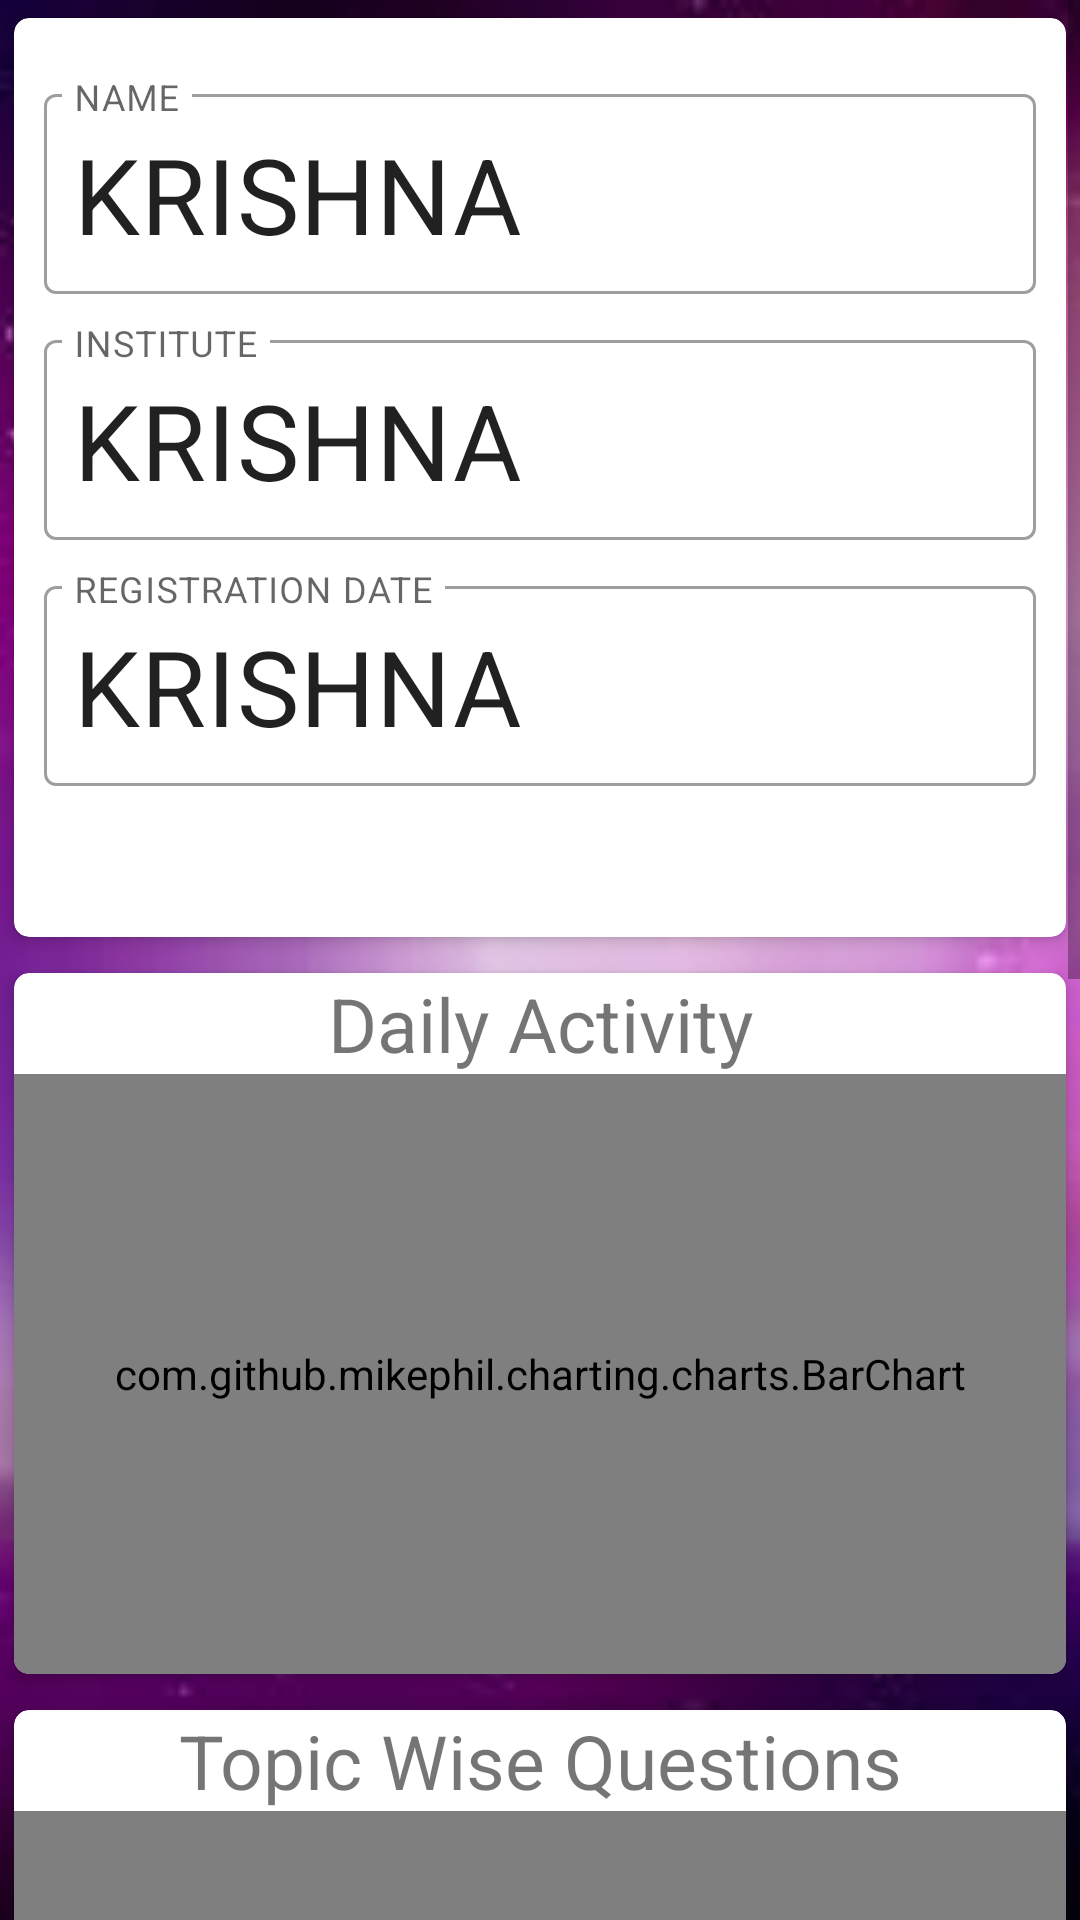

Layout XML and referenced resources for this Android screen:
<!-- AndroidManifest.xml: application theme Theme.QuizApplication -->
<!-- res/layout/fragment_profile.xml -->
<?xml version="1.0" encoding="utf-8"?>
<ScrollView xmlns:android="http://schemas.android.com/apk/res/android"
    xmlns:app="http://schemas.android.com/apk/res-auto"
    xmlns:tools="http://schemas.android.com/tools"
    android:layout_width="match_parent"
    android:layout_height="match_parent"
    android:background="@drawable/bg"
    tools:context=".Fragments.ProfileFragment">


    <LinearLayout
        android:layout_width="match_parent"
        android:layout_height="wrap_content"
        android:orientation="vertical">

        <androidx.cardview.widget.CardView
            android:layout_width="match_parent"
            android:layout_height="wrap_content"
            app:cardCornerRadius="5dp"
            app:cardElevation="3dp"
            app:cardUseCompatPadding="true">


            <LinearLayout
                android:layout_width="match_parent"
                android:layout_height="wrap_content"
                android:orientation="vertical"
                android:padding="10dp">


                <com.google.android.material.textfield.TextInputLayout
                    style="@style/Widget.MaterialComponents.TextInputLayout.OutlinedBox"
                    android:layout_width="match_parent"
                    android:layout_height="wrap_content"
                    android:layout_marginTop="10dp"
                    android:hint="NAME"
                    android:outlineSpotShadowColor="@color/black"
                    app:hintAnimationEnabled="true"
                    app:hintEnabled="true"
                    app:hintTextColor="@color/black">

                    <com.google.android.material.textfield.TextInputEditText
                        android:id="@+id/nameTV"
                        android:layout_width="match_parent"
                        android:layout_height="wrap_content"
                        android:editable="false"
                        android:padding="10dp"
                        android:text="KRISHNA"
                        android:textAllCaps="true"
                        android:textSize="35sp" />

                </com.google.android.material.textfield.TextInputLayout>


                <com.google.android.material.textfield.TextInputLayout
                    style="@style/Widget.MaterialComponents.TextInputLayout.OutlinedBox"
                    android:layout_width="match_parent"
                    android:layout_height="wrap_content"
                    android:layout_marginTop="10dp"
                    android:hint="INSTITUTE"
                    android:outlineSpotShadowColor="@color/black"
                    app:hintAnimationEnabled="true"
                    app:hintEnabled="true"
                    app:hintTextColor="@color/black">

                    <com.google.android.material.textfield.TextInputEditText
                        android:id="@+id/instituteTV"
                        android:layout_width="match_parent"
                        android:layout_height="wrap_content"
                        android:editable="false"
                        android:padding="10dp"
                        android:text="KRISHNA"
                        android:textAllCaps="true"
                        android:textSize="35sp" />

                </com.google.android.material.textfield.TextInputLayout>

                <com.google.android.material.textfield.TextInputLayout
                    style="@style/Widget.MaterialComponents.TextInputLayout.OutlinedBox"
                    android:layout_width="match_parent"
                    android:layout_height="wrap_content"
                    android:layout_marginTop="10dp"
                    android:hint="REGISTRATION DATE"
                    android:outlineSpotShadowColor="@color/black"
                    app:hintAnimationEnabled="true"
                    app:hintEnabled="true"
                    app:hintTextColor="@color/black">

                    <com.google.android.material.textfield.TextInputEditText
                        android:id="@+id/registrationDateTV"
                        android:layout_width="match_parent"
                        android:layout_height="wrap_content"
                        android:editable="false"
                        android:padding="10dp"
                        android:text="KRISHNA"
                        android:textAllCaps="true"
                        android:textSize="35sp" />

                </com.google.android.material.textfield.TextInputLayout>

                <TextView
                    android:id="@+id/ratingTV"
                    android:layout_width="match_parent"
                    android:layout_height="wrap_content"
                    android:textSize="30dp" />

            </LinearLayout>

        </androidx.cardview.widget.CardView>


        <androidx.cardview.widget.CardView
            android:layout_width="match_parent"
            android:layout_height="wrap_content"
            app:cardCornerRadius="5dp"
            app:cardElevation="3dp"
            app:cardUseCompatPadding="true">

            <LinearLayout
                android:layout_width="match_parent"
                android:layout_height="wrap_content"
                android:orientation="vertical">

                <TextView
                    android:layout_width="match_parent"
                    android:layout_height="wrap_content"
                    android:gravity="center"
                    android:text="Daily Activity"

                    android:textSize="25dp" />

                <com.github.mikephil.charting.charts.BarChart
                    android:id="@+id/dailyQueTallyBarChart"
                    android:layout_width="match_parent"
                    android:layout_height="200dp"
                     />

            </LinearLayout>

        </androidx.cardview.widget.CardView>

        <androidx.cardview.widget.CardView
            android:layout_width="match_parent"
            android:layout_height="wrap_content"
            app:cardCornerRadius="5dp"
            app:cardElevation="3dp"
            app:cardUseCompatPadding="true">

            <LinearLayout
                android:layout_width="match_parent"
                android:layout_height="wrap_content"
                android:orientation="vertical">

                <TextView
                    android:layout_width="match_parent"
                    android:layout_height="wrap_content"

                    android:gravity="center"
                    android:text="Topic Wise Questions"
                    android:textSize="25dp" />

                <com.github.mikephil.charting.charts.BarChart
                    android:id="@+id/topicWiseTally"
                    android:layout_width="match_parent"
                    android:layout_height="200dp"
                    />

            </LinearLayout>

        </androidx.cardview.widget.CardView>

        <androidx.cardview.widget.CardView
            android:layout_width="match_parent"
            android:layout_height="wrap_content"
            app:cardCornerRadius="5dp"
            app:cardElevation="3dp"
            app:cardUseCompatPadding="true">

            <LinearLayout
                android:layout_width="match_parent"
                android:layout_height="wrap_content"
                android:orientation="vertical">

                <TextView
                    android:layout_width="match_parent"
                    android:layout_height="wrap_content"

                    android:gravity="center"
                    android:text="Quiz Scores"
                    android:textSize="25dp" />

                <com.github.mikephil.charting.charts.PieChart
                    android:id="@+id/quizzScorePieChart"
                    android:layout_width="match_parent"
                    android:layout_height="400dp"
                    />

            </LinearLayout>

        </androidx.cardview.widget.CardView>

    </LinearLayout>
</ScrollView>
<!-- resources referenced by this layout -->
<resources>
  <!-- drawable bg: jpg bitmap (drawable, 3612 bytes) -->
  <style name="Theme.QuizApplication" parent="Theme.MaterialComponents.DayNight.NoActionBar">
          
          <item name="colorPrimary">@color/purple_500</item>
          <item name="colorPrimaryVariant">@color/purple_700</item>
          <item name="colorOnPrimary">@color/white</item>
          
          <item name="colorSecondary">@color/teal_200</item>
          <item name="colorSecondaryVariant">@color/teal_700</item>
          <item name="colorOnSecondary">@color/black</item>
          
          <item name="android:statusBarColor" tools:targetApi="l">?attr/colorPrimaryVariant</item>
          
      </style>
  <!-- not gathered from this repository: default colours our renderer supplied (Android Studio template values) -->
  <color name="purple_500">#FF6200EE</color>
  <color name="purple_700">#FF3700B3</color>
  <color name="teal_200">#FF03DAC5</color>
  <color name="teal_700">#FF018786</color>
  <color name="black">#FF000000</color>
  <color name="white">#FFFFFFFF</color>
</resources>
